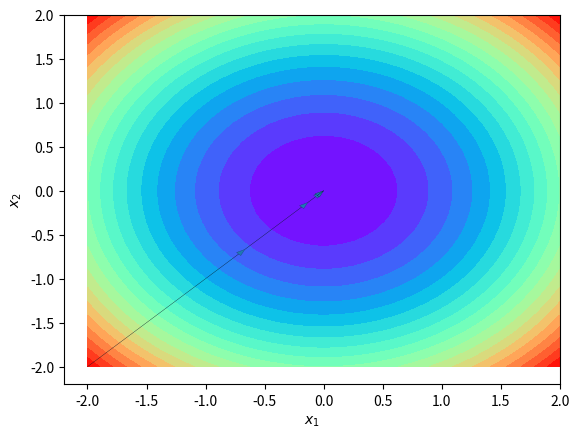

This chart was generated by the following Python code:
import numpy as np
import matplotlib.pyplot as plt
from mpl_toolkits.mplot3d import Axes3D


class QuaFunc():
    @staticmethod
    def get_value(X):
        return X[0]**2 + X[1]**2
    # In this problem I directly give the Jacobian based on func
    # f(x,y)= 5x^2+8xy-34x+5y^2-38y+74
    # You can get a approximate value using f(x+\delta) - f(x)
    @staticmethod
    def get_Grid(X):
        return np.array([2*X[0], 2*X[1]])

    @staticmethod
    def get_Hessian(X):
        return np.array([[2, 0], [0, 2]])


class ExpFunc():
    @staticmethod
    def get_value(X):
        return X[0] * np.exp(- X[0]**2 - X[1]**2)
    # In this problem I directly give the Jacobian based on func
    # You can get a approximate value using f(x+\delta) - f(x)
    @staticmethod
    def get_Grid(X):
        com = np.exp(- (X[0]**2) - (X[1]**2))
        return np.array([(1-2*X[0]*X[0])*com, -2*X[0]*X[1]*com])

    @staticmethod
    def get_Hessian(X):
        com = np.exp(- X[0]**2 - X[1]**2)
        h11 = (4*(X[0]**3)-6*X[0])*com
        h12 = (4*(X[0]**2)-2)*X[1]*com
        h21 = (4*(X[0]**2)-2)*X[1]*com
        h22 = (4*(X[1]**2)-2)*X[0]*com
        return np.array([[h11, h12], [h21, h22]])


def LM(optFunc, initX, mu, eps, v=4):
    def get_Q(X, J, G, S):
        # X (,dim)
        # J (,dim)
        # G (dim, dim)
        # S (dim, 1)
        return optFunc.get_value(X) + J@S + 0.5*S.T@G@S

    X = initX
    dim = initX.shape[0]
    steps = [initX]
    mus = [mu]
    while True:
        J = optFunc.get_Grid(X)
        print(J)
        if np.all(np.abs(J) < eps):
            break
        G = optFunc.get_Hessian(X)
        H = G + mu*np.eye(dim)
        # update mu
        while (np.any(np.linalg.eigvals(H) <= 0)):
            mu *= v
            H = G + mu*np.eye(dim)
        # compute direction
        S = -np.linalg.inv(H)@J.reshape((dim, 1))
        # update mu
        nextX = X+S.reshape(-1)
        R = (optFunc.get_value(nextX) - optFunc.get_value(X)) / \
            (get_Q(nextX, J, G, S)-get_Q(X, J, G, S))
        if R < 1/v:
            mu *= v
        elif R > 1-1/v:
            mu /= 2
        mus.append(mu)
        # update X
        if R > 0:
            X = nextX
            steps.append(X)
    return X, np.array(steps), np.array(mus)

def visulize(optFunc, extent, steps):
    X1, X2 = np.mgrid[extent[0, 0]:extent[0, 1]:40j, extent[1, 0]:extent[1, 1]:40j]
    Z = optFunc.get_value(np.array([X1.reshape(-1), X2.reshape(-1)]))
    Z = Z.reshape(X1.shape)
    fig = plt.figure()
    ax = Axes3D(fig)
    plt.xlabel('$x_1$')
    plt.ylabel('$x_2$')
    ax.plot_surface(X1, X2, Z, rstride=1, cstride=1, cmap='rainbow')
    plt.show()

    plt.cla()
    plt.xlabel('$x_1$')
    plt.ylabel('$x_2$')
    plt.contourf(X1, X2, Z, 20, cmap='rainbow')
    for f, l in zip(steps[:-1], steps[1:]):
        d = l - f
        plt.arrow(f[0], f[1], d[0], d[1], shape='full', lw=0.1,
                  length_includes_head=True, head_width=.05)
    plt.show()


if __name__ == "__main__":
    X, steps, mus = LM(optFunc=QuaFunc, initX=np.array(
        [-2, -2]), mu=1, eps=1e-3)
    visulize(QuaFunc, extent=np.array([[-2, 2], [-2, 2]]), steps=steps)
